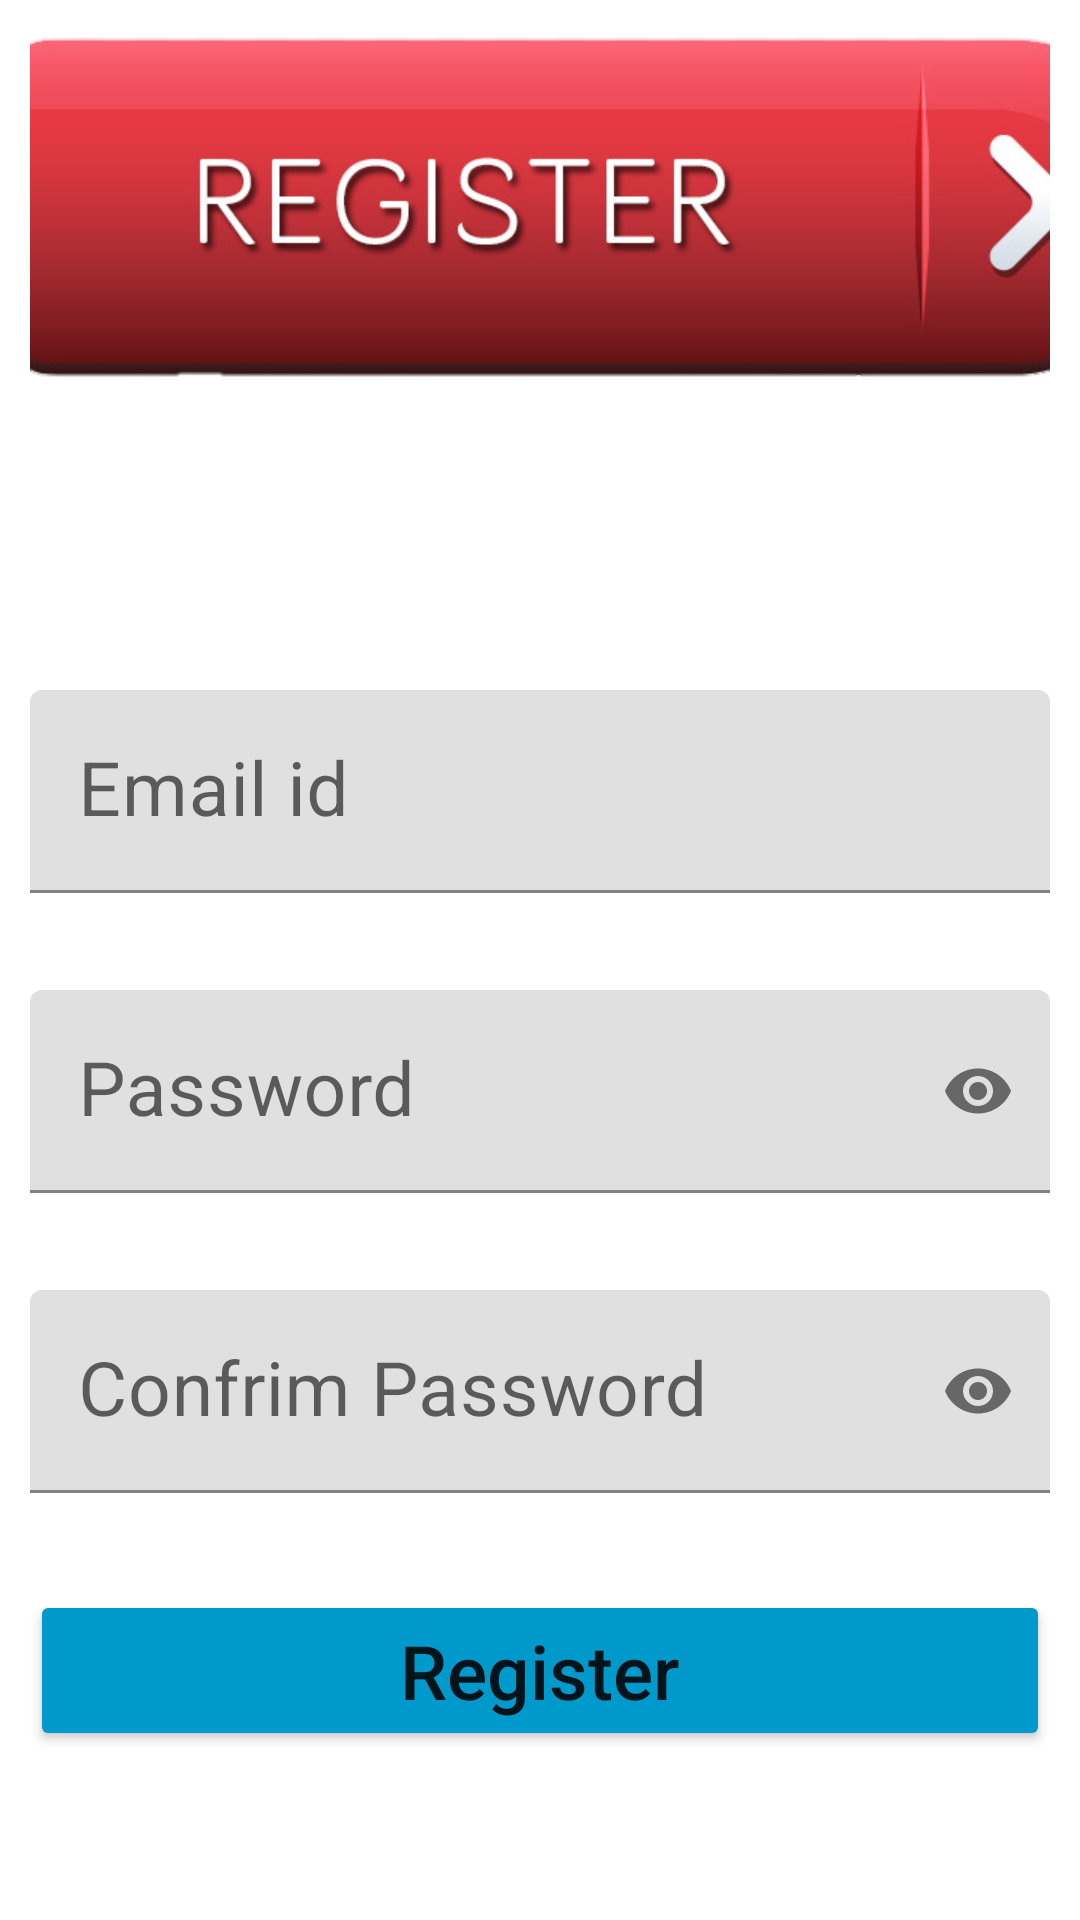

Here is an Android app screen rendered from its layout file. Give the layout XML and the strings, colors and styles it references.
<!-- AndroidManifest.xml: application theme Theme.Major -->
<!-- res/layout/activity_hospital_register.xml -->
<?xml version="1.0" encoding="utf-8"?>
<RelativeLayout xmlns:android="http://schemas.android.com/apk/res/android"
    xmlns:app="http://schemas.android.com/apk/res-auto"
    xmlns:tools="http://schemas.android.com/tools"
    android:layout_width="match_parent"
    android:layout_height="match_parent"
    android:background="@drawable/bg"
    android:padding="10dp"
    tools:context=".User_Registration_Activity">


    <ImageView
        android:id="@+id/reg"
        android:layout_width="match_parent"
        android:layout_height="120dp"
        android:src="@drawable/reg1"
        android:scaleType="centerCrop"/>

    <com.google.android.material.textfield.TextInputLayout
        android:layout_width="match_parent"
        android:layout_height="wrap_content"
        >

        <EditText
            android:id="@+id/email"
            android:layout_width="match_parent"
            android:layout_height="wrap_content"
            android:layout_below="@+id/reg"
            android:layout_marginTop="220dp"
            android:hint="Email id"
            android:inputType="textEmailAddress"
            android:textColor="@color/black"
            android:textSize="25dp" />

    </com.google.android.material.textfield.TextInputLayout>


    <com.google.android.material.textfield.TextInputLayout
        android:layout_width="match_parent"
        android:layout_height="wrap_content"
        app:passwordToggleEnabled="true"
        >
        <EditText
            android:id="@+id/pass"
            android:layout_width="match_parent"
            android:layout_height="wrap_content"
            android:layout_below="@+id/email"
            android:layout_marginTop="320dp"
            android:hint="Password"
            android:inputType="textPassword"
            android:textColor="@color/black"
            android:textSize="25dp" />

    </com.google.android.material.textfield.TextInputLayout>

    <com.google.android.material.textfield.TextInputLayout
        android:layout_width="match_parent"
        android:layout_height="wrap_content"
        app:passwordToggleEnabled="true">

        <EditText
            android:id="@+id/repass"
            android:layout_width="match_parent"
            android:layout_height="wrap_content"
            android:layout_below="@+id/pass"
            android:layout_marginTop="420dp"
            android:hint="Confrim Password"
            android:inputType="textPassword"
            android:textColor="@color/black"
            android:textSize="25dp" />

    </com.google.android.material.textfield.TextInputLayout>

    <Button
        android:id="@+id/btnSignUp"
        android:layout_width="match_parent"
        android:layout_height="wrap_content"

        android:layout_marginTop="520dp"
        android:backgroundTint="@android:color/holo_blue_dark"
        android:text="Register"
        android:textAllCaps="false"
        android:textSize="25dp" />


    <ImageButton
        android:id="@+id/imageButton"
        android:layout_width="wrap_content"
        android:layout_height="wrap_content"
        app:srcCompat="@drawable/home_page_2"
        android:gravity="left"
        android:layout_marginTop="670dp"
        android:layout_marginLeft="320dp"

        />

</RelativeLayout>
<!-- resources referenced by this layout -->
<resources>
  <!-- drawable reg1: png bitmap (drawable-v24, 79466 bytes) -->
  <style name="Theme.Major" parent="Theme.MaterialComponents.DayNight.DarkActionBar">
          
          <item name="colorPrimary">@color/purple_500</item>
          <item name="colorPrimaryVariant">@color/purple_700</item>
          <item name="colorOnPrimary">@color/white</item>
          
          <item name="colorSecondary">@color/teal_200</item>
          <item name="colorSecondaryVariant">@color/teal_700</item>
          <item name="colorOnSecondary">@color/black</item>
          
          <item name="android:statusBarColor" tools:targetApi="l">?attr/colorPrimaryVariant</item>
          
      </style>
  <!-- not gathered from this repository: default colours our renderer supplied (Android Studio template values) -->
  <color name="purple_500">#FF6200EE</color>
  <color name="purple_700">#FF3700B3</color>
  <color name="teal_200">#FF03DAC5</color>
  <color name="teal_700">#FF018786</color>
  <color name="black">#FF000000</color>
  <color name="white">#FFFFFFFF</color>
</resources>
